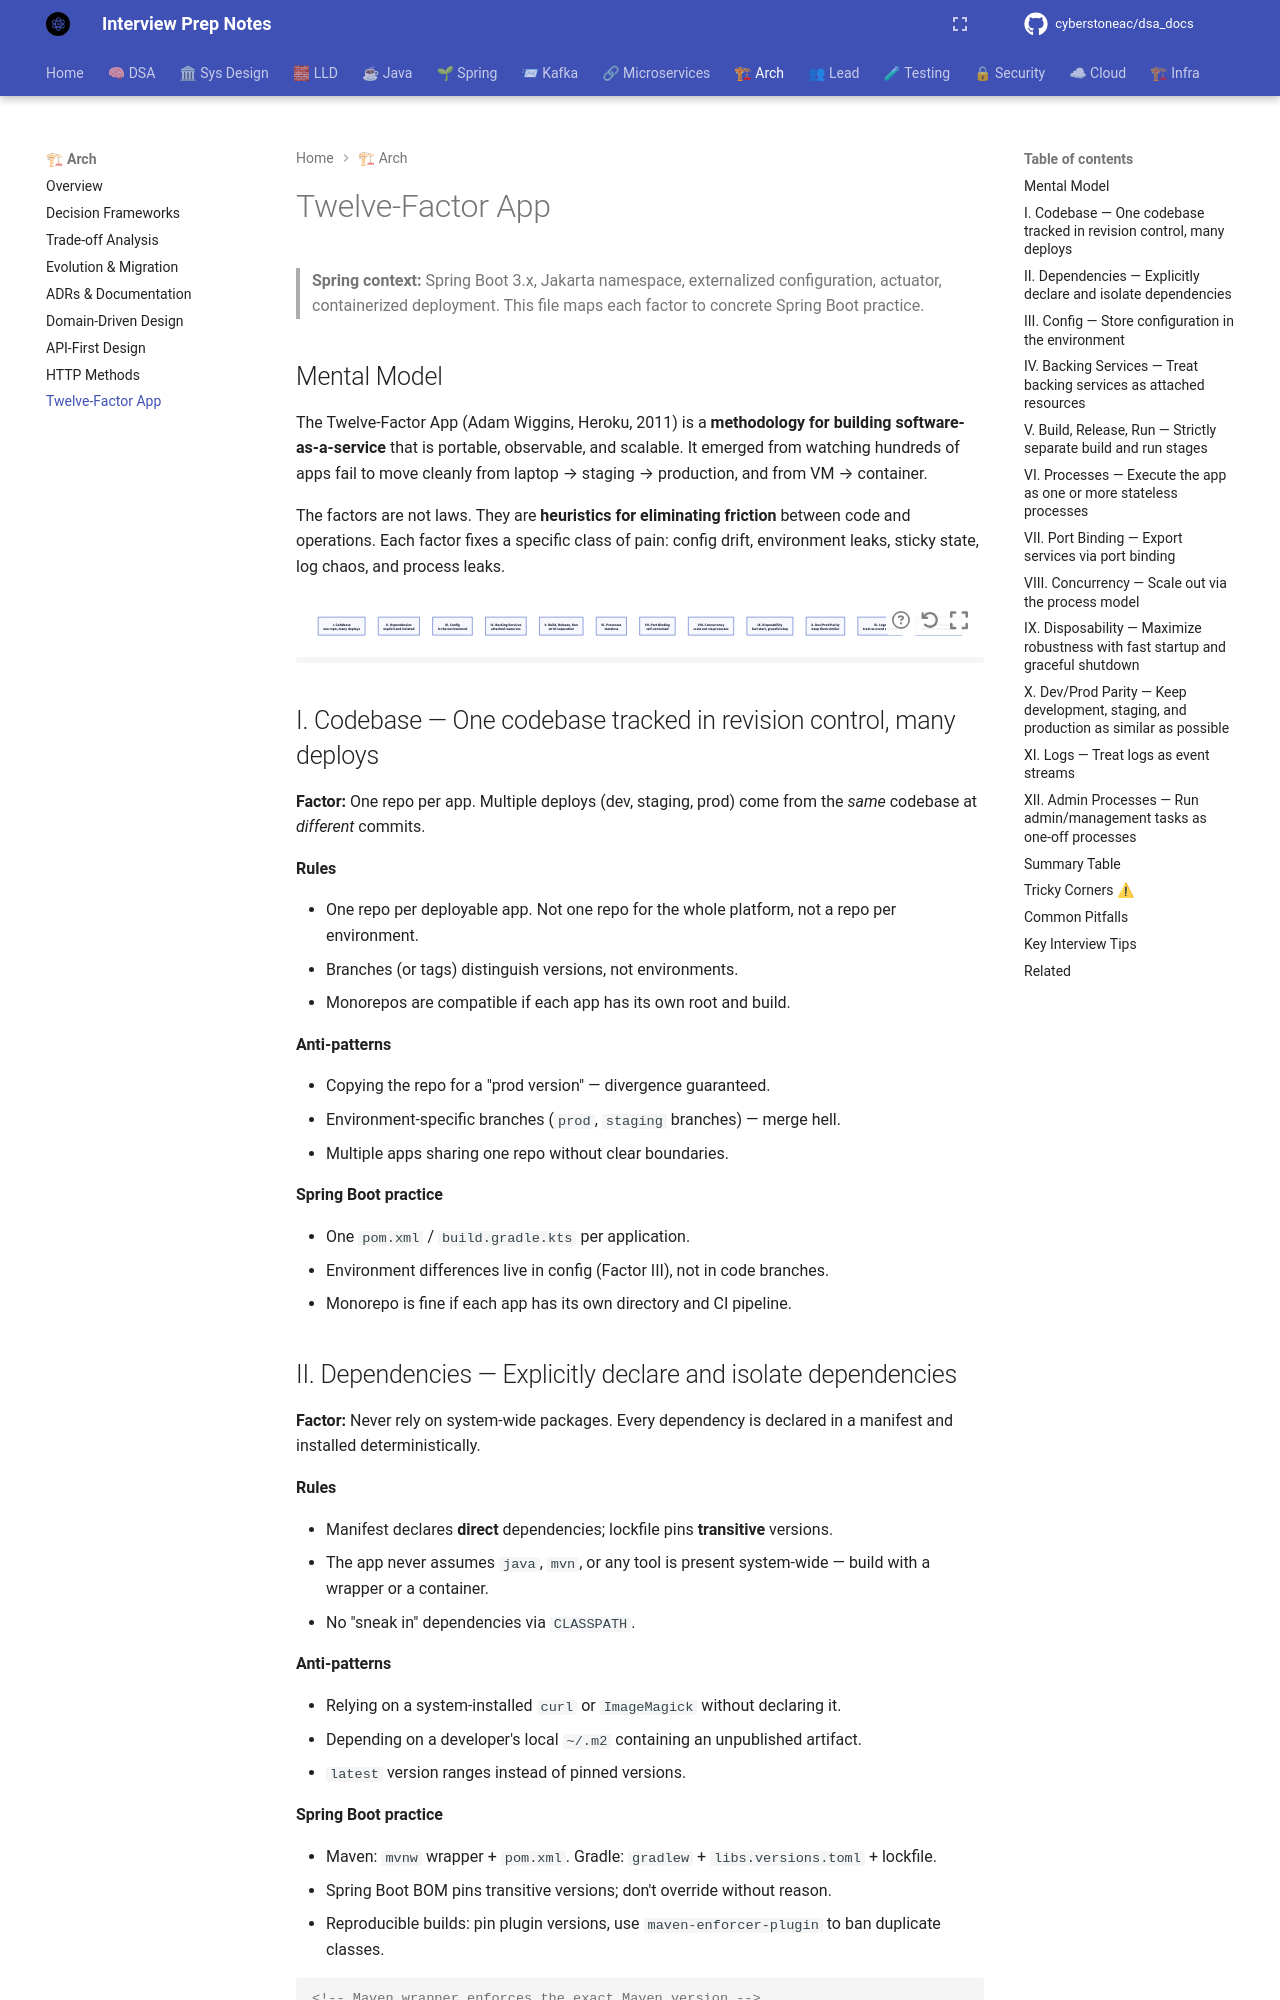

repository: cyberstoneac/dsa_docs · page: architecture/twelve-factor-app/index.html · generator: mkdocs

# Twelve-Factor App

> **Spring context:** Spring Boot 3.x, Jakarta namespace, externalized configuration, actuator, containerized deployment. This file maps each factor to concrete Spring Boot practice.

## Mental Model

The Twelve-Factor App (Adam Wiggins, Heroku, 2011) is a **methodology for building software-as-a-service** that is portable, observable, and scalable. It emerged from watching hundreds of apps fail to move cleanly from laptop → staging → production, and from VM → container.

The factors are not laws. They are **heuristics for eliminating friction** between code and operations. Each factor fixes a specific class of pain: config drift, environment leaks, sticky state, log chaos, and process leaks.

```d2
direction: down

codebase: "I. Codebase\none repo, many deploys"
deps: "II. Dependencies\nexplicit and isolated"
config: "III. Config\nin the environment"
backing: "IV. Backing Services\nattached resources"
build: "V. Build, Release, Run\nstrict separation"
processes: "VI. Processes\nstateless"
port: "VII. Port Binding\nself-contained"
concurrency: "VIII. Concurrency\nscale out via processes"
disposability: "IX. Disposability\nfast start, graceful stop"
parity: "X. Dev/Prod Parity\nkeep them similar"
logs: "XI. Logs\ntreat as event streams"
admin: "XII. Admin Processes\none-off in the same env"
```

## I. Codebase — One codebase tracked in revision control, many deploys

**Factor:** One repo per app. Multiple deploys (dev, staging, prod) come from the *same* codebase at *different* commits.

**Rules**

- One repo per deployable app. Not one repo for the whole platform, not a repo per environment.
- Branches (or tags) distinguish versions, not environments.
- Monorepos are compatible if each app has its own root and build.

**Anti-patterns**

- Copying the repo for a "prod version" — divergence guaranteed.
- Environment-specific branches (`prod`, `staging` branches) — merge hell.
- Multiple apps sharing one repo without clear boundaries.

**Spring Boot practice**

- One `pom.xml` / `build.gradle.kts` per application.
- Environment differences live in config (Factor III), not in code branches.
- Monorepo is fine if each app has its own directory and CI pipeline.
